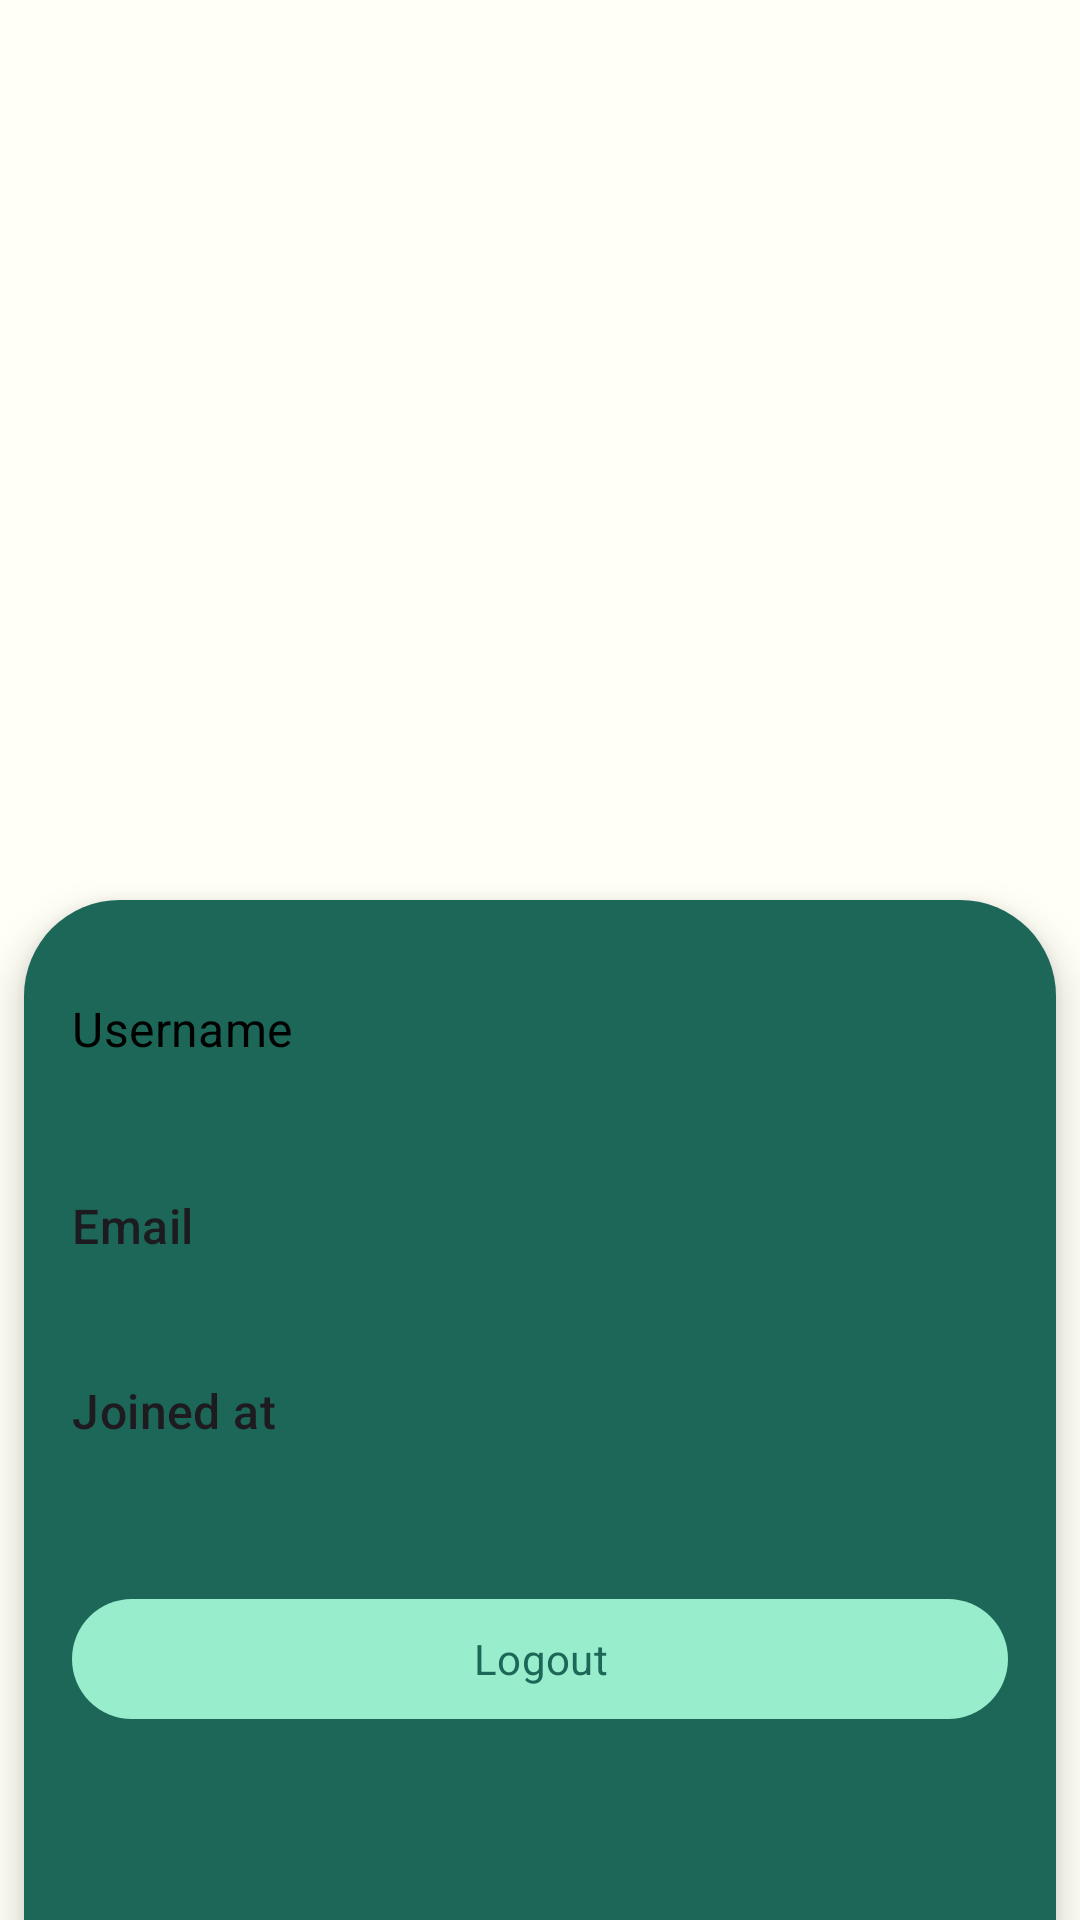

The Android layout XML behind this screen, and the referenced resources:
<!-- AndroidManifest.xml: application theme AppTheme -->
<!-- res/layout/fragment_profile.xml -->
<?xml version="1.0" encoding="utf-8"?>
<androidx.constraintlayout.widget.ConstraintLayout xmlns:android="http://schemas.android.com/apk/res/android"
    xmlns:app="http://schemas.android.com/apk/res-auto"
    xmlns:tools="http://schemas.android.com/tools"
    android:layout_width="match_parent"
    android:layout_height="match_parent"
    tools:context=".ui.profile.ProfileFragment">

    <com.google.android.material.imageview.ShapeableImageView
        android:id="@+id/profile_imageView"
        android:layout_width="150dp"
        android:layout_height="150dp"
        android:layout_marginTop="32dp"
        android:scaleType="centerCrop"
        app:layout_constraintEnd_toEndOf="parent"
        app:layout_constraintStart_toStartOf="parent"
        app:layout_constraintTop_toTopOf="parent"
        app:shapeAppearanceOverlay="@style/App.Imageview.Rounded" />

    <ImageView
        android:id="@+id/edit_icon"
        android:layout_width="40dp"
        android:layout_height="40dp"
        android:layout_marginTop="16dp"
        android:layout_marginEnd="16dp"
        android:src="@drawable/edit_24"
        app:layout_constraintEnd_toEndOf="parent"
        app:layout_constraintTop_toTopOf="parent"
        android:contentDescription="edit_icon" />

    <TextView
        android:id="@+id/username_textview"
        android:layout_width="wrap_content"
        android:layout_height="wrap_content"
        android:layout_marginTop="16dp"
        android:textAppearance="@style/TextAppearance.Material3.TitleLarge"
        app:layout_constraintEnd_toEndOf="parent"
        app:layout_constraintStart_toStartOf="parent"
        app:layout_constraintTop_toBottomOf="@+id/profile_imageView" />

    <TextView
        android:id="@+id/email_textview"
        android:layout_width="wrap_content"
        android:layout_height="wrap_content"
        android:layout_marginTop="8dp"
        android:textAppearance="@style/TextAppearance.Material3.TitleMedium"
        app:layout_constraintEnd_toEndOf="parent"
        app:layout_constraintStart_toStartOf="parent"
        app:layout_constraintTop_toBottomOf="@+id/username_textview" />

    <TextView
        android:id="@+id/created_at_textview"
        android:layout_width="wrap_content"
        android:layout_height="wrap_content"
        android:layout_marginTop="8dp"
        app:layout_constraintEnd_toEndOf="parent"
        app:layout_constraintStart_toStartOf="parent"
        app:layout_constraintTop_toBottomOf="@+id/email_textview" />

    <ScrollView
        android:layout_width="match_parent"
        android:layout_height="0dp"
        android:layout_marginTop="16dp"
        android:layout_marginHorizontal="8dp"
        android:elevation="8dp"
        android:background="@drawable/profile_section_background"
        app:layout_constraintBottom_toBottomOf="parent"
        app:layout_constraintEnd_toEndOf="parent"
        app:layout_constraintStart_toStartOf="parent"
        app:layout_constraintTop_toBottomOf="@+id/created_at_textview">
        <LinearLayout
            android:layout_width="match_parent"
            android:layout_height="match_parent"
            android:layout_marginTop="32dp"
            android:layout_marginHorizontal="16dp"
            android:orientation="vertical"
            android:theme="@style/Textappearance.TextColor.Black"
            app:layout_constraintBottom_toBottomOf="parent"
            app:layout_constraintEnd_toEndOf="parent"
            app:layout_constraintStart_toStartOf="parent"
            app:layout_constraintTop_toBottomOf="@+id/created_at_textview">
            <TextView
                android:layout_width="wrap_content"
                android:layout_height="wrap_content"
                android:textAppearance="@style/TextAppearance.Material3.TitleMedium"
                android:text="Username"
                />

            <TextView
                android:id="@+id/tv_username"
                android:textAppearance="@style/TextAppearance.Material3.LabelLarge"
                android:layout_width="wrap_content"
                android:layout_height="wrap_content"
                android:layout_marginTop="8dp"
                android:layout_marginBottom="4dp"
                android:text=""/>

            <View
                android:layout_width="match_parent"
                android:layout_height="1dp"
                android:layout_marginTop="4dp"
                android:background="@color/md_theme_light_onPrimary"
                />

            <TextView
                android:layout_width="wrap_content"
                android:layout_height="wrap_content"
                android:text="Email"
                style="@style/TextAppearance.Material3.TitleMedium"
                android:layout_marginTop="8dp"
                />

            <TextView
                android:id="@+id/tv_email"
                android:layout_width="wrap_content"
                android:layout_height="wrap_content"
                android:textAppearance="@style/TextAppearance.Material3.LabelLarge"
                android:layout_marginTop="8dp"
                android:text=""/>

            <View
                android:layout_width="match_parent"
                android:layout_height="1dp"
                android:layout_marginTop="4dp"
                android:background="@color/md_theme_light_onPrimary"
                />
            <TextView
                android:layout_width="wrap_content"
                android:layout_height="wrap_content"
                style="@style/TextAppearance.Material3.TitleMedium"
                android:text="Joined at"
                android:layout_marginTop="8dp"
                />

            <TextView
                android:id="@+id/tv_created_at"
                android:layout_width="wrap_content"
                android:layout_height="wrap_content"
                android:layout_marginTop="8dp"
                android:textAppearance="@style/TextAppearance.Material3.LabelLarge"
                android:text=""/>

            <View
                android:layout_width="match_parent"
                android:layout_height="1dp"
                android:layout_marginTop="4dp"
                android:background="@color/md_theme_light_onPrimary"
                />

            <com.google.android.material.button.MaterialButton
                android:id="@+id/logout_button"
                android:layout_width="match_parent"
                android:layout_height="wrap_content"
                android:layout_marginTop="16dp"
                android:textAppearance="@style/TextAppearance.Material3.LabelLarge"
                android:text="Logout"/>
        </LinearLayout>
    </ScrollView>

</androidx.constraintlayout.widget.ConstraintLayout>
<!-- resources referenced by this layout -->
<resources>
  <color name="md_theme_light_onPrimary">#1D6758</color>
  <!-- drawable profile_section_background (drawable) -->
  <?xml version="1.0" encoding="utf-8"?>
  <shape xmlns:android="http://schemas.android.com/apk/res/android">
      <solid android:color="@color/md_theme_light_onPrimary"/>
      <corners android:topRightRadius="32dp" android:topLeftRadius="32dp"/>
  </shape>
  <style name="App.Imageview.Rounded" parent="">
          <item name="cornerFamily">rounded</item>
          <item name="cornerSize">50%</item>
      </style>
  <style name="Textappearance.TextColor.Black" parent="AppTheme">
          <item name="android:textColor">@android:color/black</item>
      </style>
  <color name="md_theme_light_primary">#98EECC</color>
  <color name="md_theme_light_primaryContainer">#EADDFF</color>
  <color name="md_theme_light_onPrimaryContainer">#21005D</color>
  <color name="md_theme_light_secondary">#79E0EE</color>
  <color name="md_theme_light_onSecondary">#000000</color>
  <color name="md_theme_light_secondaryContainer">#E8DEF8</color>
  <color name="md_theme_light_onSecondaryContainer">#1D192B</color>
  <color name="md_theme_light_tertiary">#FBFFDC</color>
  <color name="md_theme_light_onTertiary">#000000</color>
  <color name="md_theme_light_tertiaryContainer">#FFD8E4</color>
  <color name="md_theme_light_onTertiaryContainer">#31111D</color>
  <color name="md_theme_light_error">#B3261E</color>
  <color name="md_theme_light_onError">#FFFFFF</color>
  <color name="md_theme_light_errorContainer">#F9DEDC</color>
  <color name="md_theme_light_onErrorContainer">#410E0B</color>
  <color name="md_theme_light_outline">#79747E</color>
  <color name="md_theme_light_background">#FFFBFE</color>
  <color name="md_theme_light_onBackground">#1C1B1F</color>
  <color name="md_theme_light_surface">#FFFBFE</color>
  <color name="md_theme_light_onSurface">#1C1B1F</color>
  <color name="md_theme_light_surfaceVariant">#E7E0EC</color>
  <color name="md_theme_light_onSurfaceVariant">#49454F</color>
  <color name="md_theme_light_inverseSurface">#313033</color>
  <color name="md_theme_light_inverseOnSurface">#F4EFF4</color>
  <color name="md_theme_light_inversePrimary">#D0BCFF</color>
  <color name="primary_background">#FFFFF6</color>
</resources>
